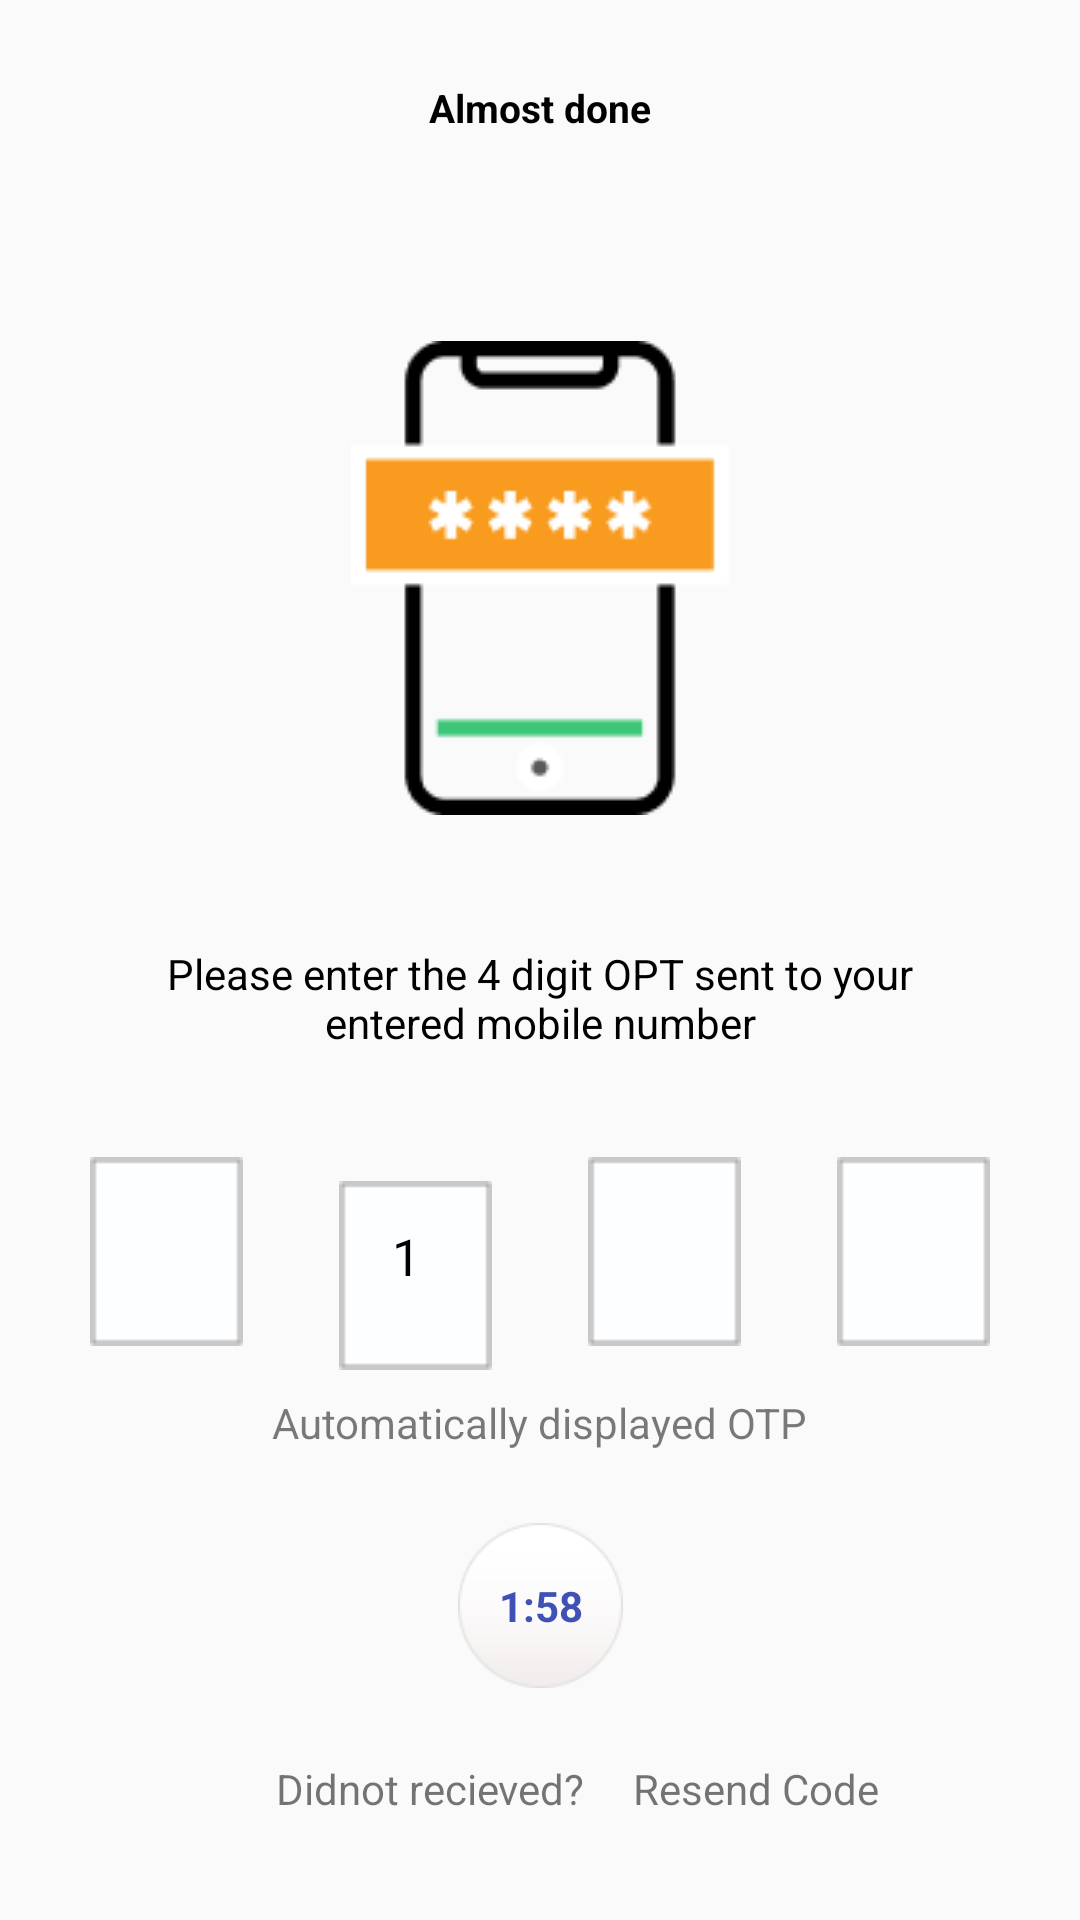

The Android layout XML behind this screen, and the referenced resources:
<!-- AndroidManifest.xml: application theme Theme.AppCompat.Light.NoActionBar -->
<!-- res/layout/activity_otp_verification.xml -->
<?xml version="1.0" encoding="utf-8"?>
<androidx.constraintlayout.widget.ConstraintLayout xmlns:android="http://schemas.android.com/apk/res/android"
    xmlns:app="http://schemas.android.com/apk/res-auto"
    xmlns:tools="http://schemas.android.com/tools"
    android:layout_width="match_parent"
    android:layout_height="match_parent"
    tools:context=".Activities.OtpVerification">

    <TextView
        android:id="@+id/textView3"
        android:layout_width="180dp"
        android:layout_height="wrap_content"
        android:layout_marginStart="32dp"
        android:layout_marginLeft="32dp"
        android:layout_marginTop="27dp"
        android:layout_marginEnd="32dp"
        android:layout_marginRight="32dp"
        android:gravity="center"
        android:text="Almost done"
        android:textColor="@color/black"
        android:textSize="13sp"
        android:textStyle="bold"
        app:layout_constraintEnd_toEndOf="parent"
        app:layout_constraintStart_toStartOf="parent"
        app:layout_constraintTop_toTopOf="parent" />

    <ImageView
        android:id="@+id/imageView3"
        android:layout_width="wrap_content"
        android:layout_height="wrap_content"
        android:layout_marginTop="69dp"
        app:layout_constraintEnd_toEndOf="parent"
        app:layout_constraintStart_toStartOf="parent"
        app:layout_constraintTop_toBottomOf="@+id/textView3"
        app:srcCompat="@drawable/gr3" />

    <TextView
        android:id="@+id/textView7"
        android:layout_width="268dp"
        android:layout_height="58dp"
        android:layout_marginTop="32dp"
        android:gravity="center"
        android:text="Please enter the 4 digit OPT sent to your entered mobile number"
        android:textColor="@color/black"
        android:textSize="14sp"
        app:layout_constraintEnd_toEndOf="parent"
        app:layout_constraintStart_toStartOf="parent"
        app:layout_constraintTop_toBottomOf="@+id/imageView3" />

    <TextView

        android:id="@+id/textView14"
        android:layout_width="wrap_content"
        android:layout_height="wrap_content"
        android:layout_marginTop="8dp"
        android:text="Automatically displayed OTP"
        android:textColor="@color/grey"
        app:layout_constraintEnd_toEndOf="parent"
        app:layout_constraintStart_toStartOf="parent"
        app:layout_constraintTop_toBottomOf="@+id/imageView4" />

    <ImageView

        android:id="@+id/imageView4"
        android:layout_width="wrap_content"
        android:layout_height="wrap_content"
        android:layout_marginStart="16dp"
        android:layout_marginLeft="16dp"
        android:layout_marginTop="16dp"
        android:layout_marginEnd="16dp"
        android:layout_marginRight="16dp"
        android:layout_marginBottom="16dp"
        app:layout_constraintBottom_toTopOf="@+id/textView14"
        app:layout_constraintEnd_toStartOf="@+id/imageView41"
        app:layout_constraintStart_toEndOf="@+id/imageView414"
        app:layout_constraintTop_toBottomOf="@+id/textView7"
        app:layout_constraintVertical_bias="0.0"
        app:srcCompat="@drawable/rec1" />

    <ImageView

        android:id="@+id/imageView41"
        android:layout_width="wrap_content"
        android:layout_height="wrap_content"
        android:layout_marginStart="16dp"
        android:layout_marginLeft="16dp"
        android:layout_marginTop="24dp"
        android:layout_marginEnd="16dp"
        android:layout_marginRight="16dp"
        android:layout_marginBottom="16dp"
        app:layout_constraintBottom_toTopOf="@+id/textView14"
        app:layout_constraintEnd_toStartOf="@+id/imageView413"
        app:layout_constraintStart_toEndOf="@+id/imageView4"
        app:layout_constraintTop_toBottomOf="@+id/textView7"
        app:layout_constraintVertical_bias="0.48000002"
        app:srcCompat="@drawable/rec1" />

    <ImageView

        android:id="@+id/imageView413"
        android:layout_width="wrap_content"
        android:layout_height="wrap_content"
        android:layout_marginStart="16dp"
        android:layout_marginLeft="16dp"
        android:layout_marginTop="24dp"
        android:layout_marginEnd="111dp"
        android:layout_marginRight="111dp"
        android:layout_marginBottom="16dp"
        app:layout_constraintBottom_toTopOf="@+id/textView14"
        app:layout_constraintEnd_toEndOf="parent"
        app:layout_constraintStart_toEndOf="@+id/imageView41"
        app:layout_constraintTop_toBottomOf="@+id/textView7"
        app:srcCompat="@drawable/rec1" />

    <ImageView

        android:id="@+id/imageView414"
        android:layout_width="wrap_content"
        android:layout_height="wrap_content"
        android:layout_marginStart="111dp"
        android:layout_marginLeft="111dp"
        android:layout_marginTop="24dp"
        android:layout_marginEnd="16dp"
        android:layout_marginRight="16dp"
        android:layout_marginBottom="16dp"
        app:layout_constraintBottom_toTopOf="@+id/textView14"
        app:layout_constraintEnd_toStartOf="@+id/imageView4"
        app:layout_constraintStart_toStartOf="parent"
        app:layout_constraintTop_toBottomOf="@+id/textView7"
        app:srcCompat="@drawable/rec1" />

    <ImageView
        android:id="@+id/imageView8"
        android:layout_width="55dp"
        android:layout_height="55dp"
        android:layout_marginTop="24dp"
        app:layout_constraintEnd_toEndOf="parent"
        app:layout_constraintStart_toStartOf="parent"
        app:layout_constraintTop_toBottomOf="@+id/textView14"
        app:srcCompat="@drawable/login" />

    <TextView
        android:id="@+id/textView15"
        android:layout_width="wrap_content"
        android:layout_height="wrap_content"
        android:layout_marginStart="45dp"
        android:layout_marginLeft="45dp"
        android:layout_marginTop="24dp"
        android:text="Didnot recieved? "
        app:layout_constraintEnd_toEndOf="parent"
        app:layout_constraintHorizontal_bias="0.226"
        app:layout_constraintStart_toStartOf="parent"
        app:layout_constraintTop_toBottomOf="@+id/imageView8" />

    <TextView
        android:id="@+id/textView151"
        android:layout_width="wrap_content"
        android:layout_height="wrap_content"
        android:text="1:58"
        android:textSize="14dp"
        android:textColor="@color/blue"
        android:textStyle="bold"
        app:layout_constraintBottom_toBottomOf="@+id/imageView8"
        app:layout_constraintEnd_toEndOf="@+id/imageView8"
        app:layout_constraintStart_toStartOf="@+id/imageView8"
        app:layout_constraintTop_toTopOf="@+id/imageView8" />

    <TextView
        android:id="@+id/textView16"
        android:layout_width="wrap_content"
        android:layout_height="wrap_content"
        android:layout_marginStart="8dp"
        android:layout_marginLeft="8dp"
        android:layout_marginTop="24dp"
        android:layout_marginEnd="44dp"
        android:layout_marginRight="44dp"
        android:text="Resend Code"
        app:layout_constraintEnd_toEndOf="parent"
        app:layout_constraintHorizontal_bias="0.171"
        app:layout_constraintStart_toEndOf="@+id/textView15"
        app:layout_constraintTop_toBottomOf="@+id/imageView8" />

    <TextView
        android:id="@+id/textView8"
        android:layout_width="16dp"
        android:layout_height="36dp"
        android:layout_marginStart="8dp"
        android:layout_marginLeft="8dp"
        android:layout_marginTop="8dp"
        android:layout_marginEnd="8dp"
        android:layout_marginRight="8dp"
        android:layout_marginBottom="8dp"
        android:text="1"
        android:textColor="@color/black"
        android:textSize="17dp"
        app:layout_constraintBottom_toBottomOf="@+id/imageView4"
        app:layout_constraintEnd_toEndOf="@+id/imageView4"
        app:layout_constraintStart_toStartOf="@+id/imageView4"
        app:layout_constraintTop_toTopOf="@+id/imageView4" />
</androidx.constraintlayout.widget.ConstraintLayout>
<!-- resources referenced by this layout -->
<resources>
  <color name="black">#000000</color>
  <color name="blue">#3F51B5</color>
  <color name="grey">#85000000</color>
  <!-- drawable gr3: png bitmap (drawable, 2642 bytes) -->
  <!-- drawable login: png bitmap (drawable, 1873 bytes) -->
  <!-- drawable rec1: png bitmap (drawable, 280 bytes) -->
</resources>
